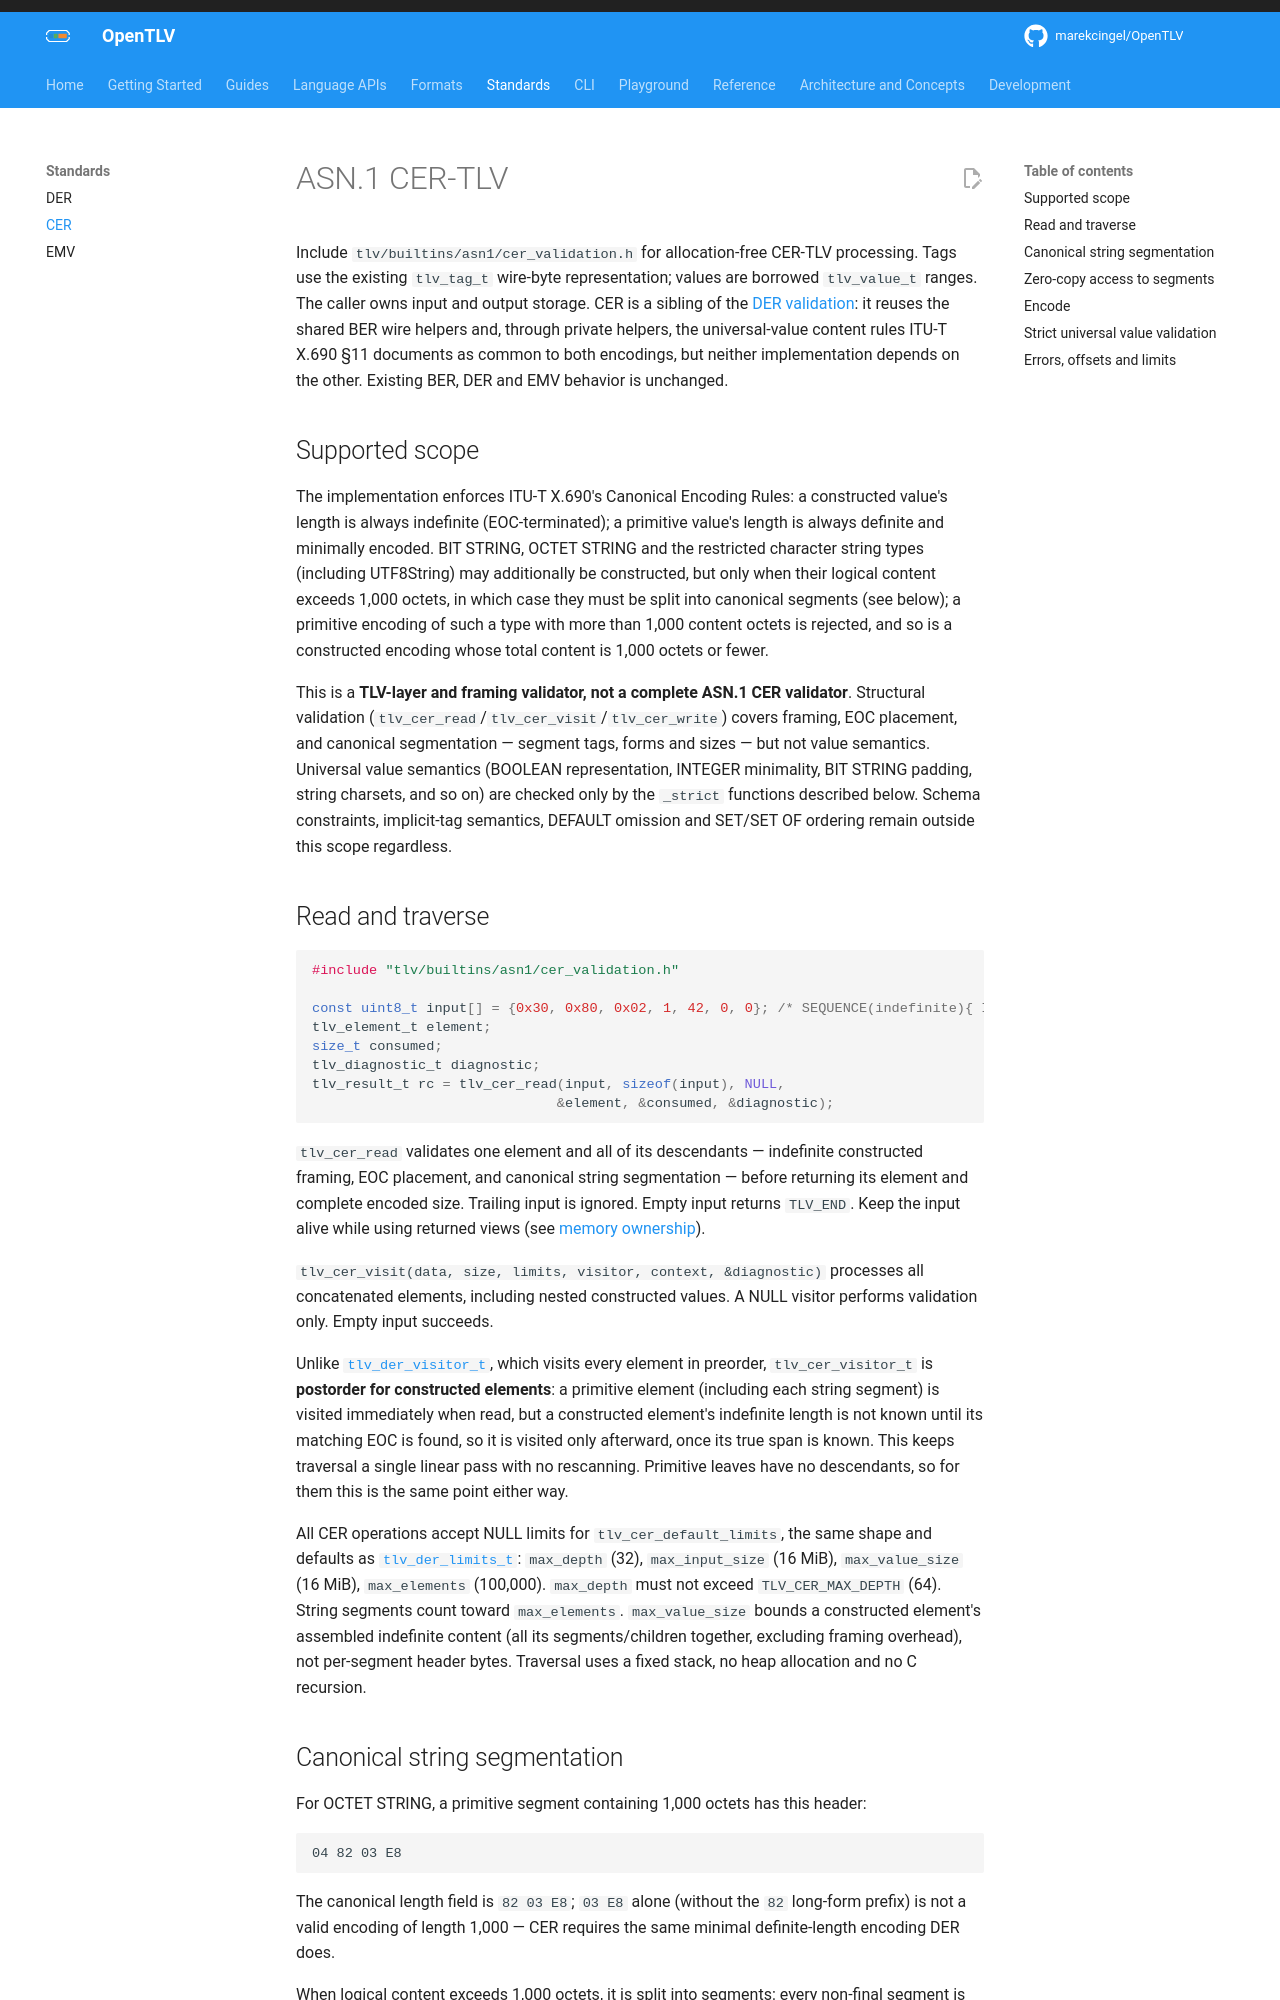

repository: OpenTLV/opentlv · page: 0.7/standards/cer/index.html · generator: mkdocs

# ASN.1 CER-TLV

Include `tlv/builtins/asn1/cer_validation.h` for allocation-free CER-TLV processing. Tags use the existing
`tlv_tag_t` wire-byte representation; values are borrowed `tlv_value_t` ranges.
The caller owns input and output storage. CER is a sibling of the
[DER validation](../der/README.md): it reuses the shared BER wire helpers and, through
private helpers, the universal-value content rules ITU-T X.690 §11 documents as common to
both encodings, but neither implementation depends on the other. Existing BER, DER and EMV
behavior is unchanged.

## Supported scope

The implementation enforces ITU-T X.690's Canonical Encoding Rules: a constructed
value's length is always indefinite (EOC-terminated); a primitive value's length is
always definite and minimally encoded. BIT STRING, OCTET STRING and the restricted
character string types (including UTF8String) may additionally be constructed, but
only when their logical content exceeds 1,000 octets, in which case they must be
split into canonical segments (see below); a primitive encoding of such a type with
more than 1,000 content octets is rejected, and so is a constructed encoding whose
total content is 1,000 octets or fewer.

This is a **TLV-layer and framing validator, not a complete ASN.1 CER validator**.
Structural validation (`tlv_cer_read`/`tlv_cer_visit`/`tlv_cer_write`) covers framing,
EOC placement, and canonical segmentation — segment tags, forms and sizes — but not
value semantics. Universal value semantics (BOOLEAN representation, INTEGER
minimality, BIT STRING padding, string charsets, and so on) are checked only by the
`_strict` functions described below. Schema constraints, implicit-tag semantics,
DEFAULT omission and SET/SET OF ordering remain outside this scope regardless.

## Read and traverse

```c
#include "tlv/builtins/asn1/cer_validation.h"

const uint8_t input[] = {0x30, 0x80, 0x02, 1, 42, 0, 0}; /* SEQUENCE(indefinite){ INTEGER 42 } */
tlv_element_t element;
size_t consumed;
tlv_diagnostic_t diagnostic;
tlv_result_t rc = tlv_cer_read(input, sizeof(input), NULL,
                              &element, &consumed, &diagnostic);
```

`tlv_cer_read` validates one element and all of its descendants — indefinite
constructed framing, EOC placement, and canonical string segmentation — before
returning its element and complete encoded size. Trailing input is ignored. Empty
input returns `TLV_END`. Keep the input alive while using returned
views (see [memory ownership](../../guides/memory.md)).

`tlv_cer_visit(data, size, limits, visitor, context, &diagnostic)` processes all
concatenated elements, including nested constructed values. A NULL visitor
performs validation only. Empty input succeeds.

Unlike [`tlv_der_visitor_t`](../der/README.md), which visits every element in
preorder, `tlv_cer_visitor_t` is **postorder for constructed elements**: a
primitive element (including each string segment) is visited immediately when
read, but a constructed element's indefinite length is not known until its
matching EOC is found, so it is visited only afterward, once its true span is
known. This keeps traversal a single linear pass with no rescanning. Primitive
leaves have no descendants, so for them this is the same point either way.

All CER operations accept NULL limits for `tlv_cer_default_limits`, the same
shape and defaults as [`tlv_der_limits_t`](../der/README.md#traverse-and-limit-work):
`max_depth` (32), `max_input_size` (16 MiB), `max_value_size` (16 MiB), `max_elements`
(100,000). `max_depth` must not exceed `TLV_CER_MAX_DEPTH` (64). String segments
count toward `max_elements`. `max_value_size` bounds a constructed element's
assembled indefinite content (all its segments/children together, excluding
framing overhead), not per-segment header bytes. Traversal uses a fixed stack, no
heap allocation and no C recursion.
